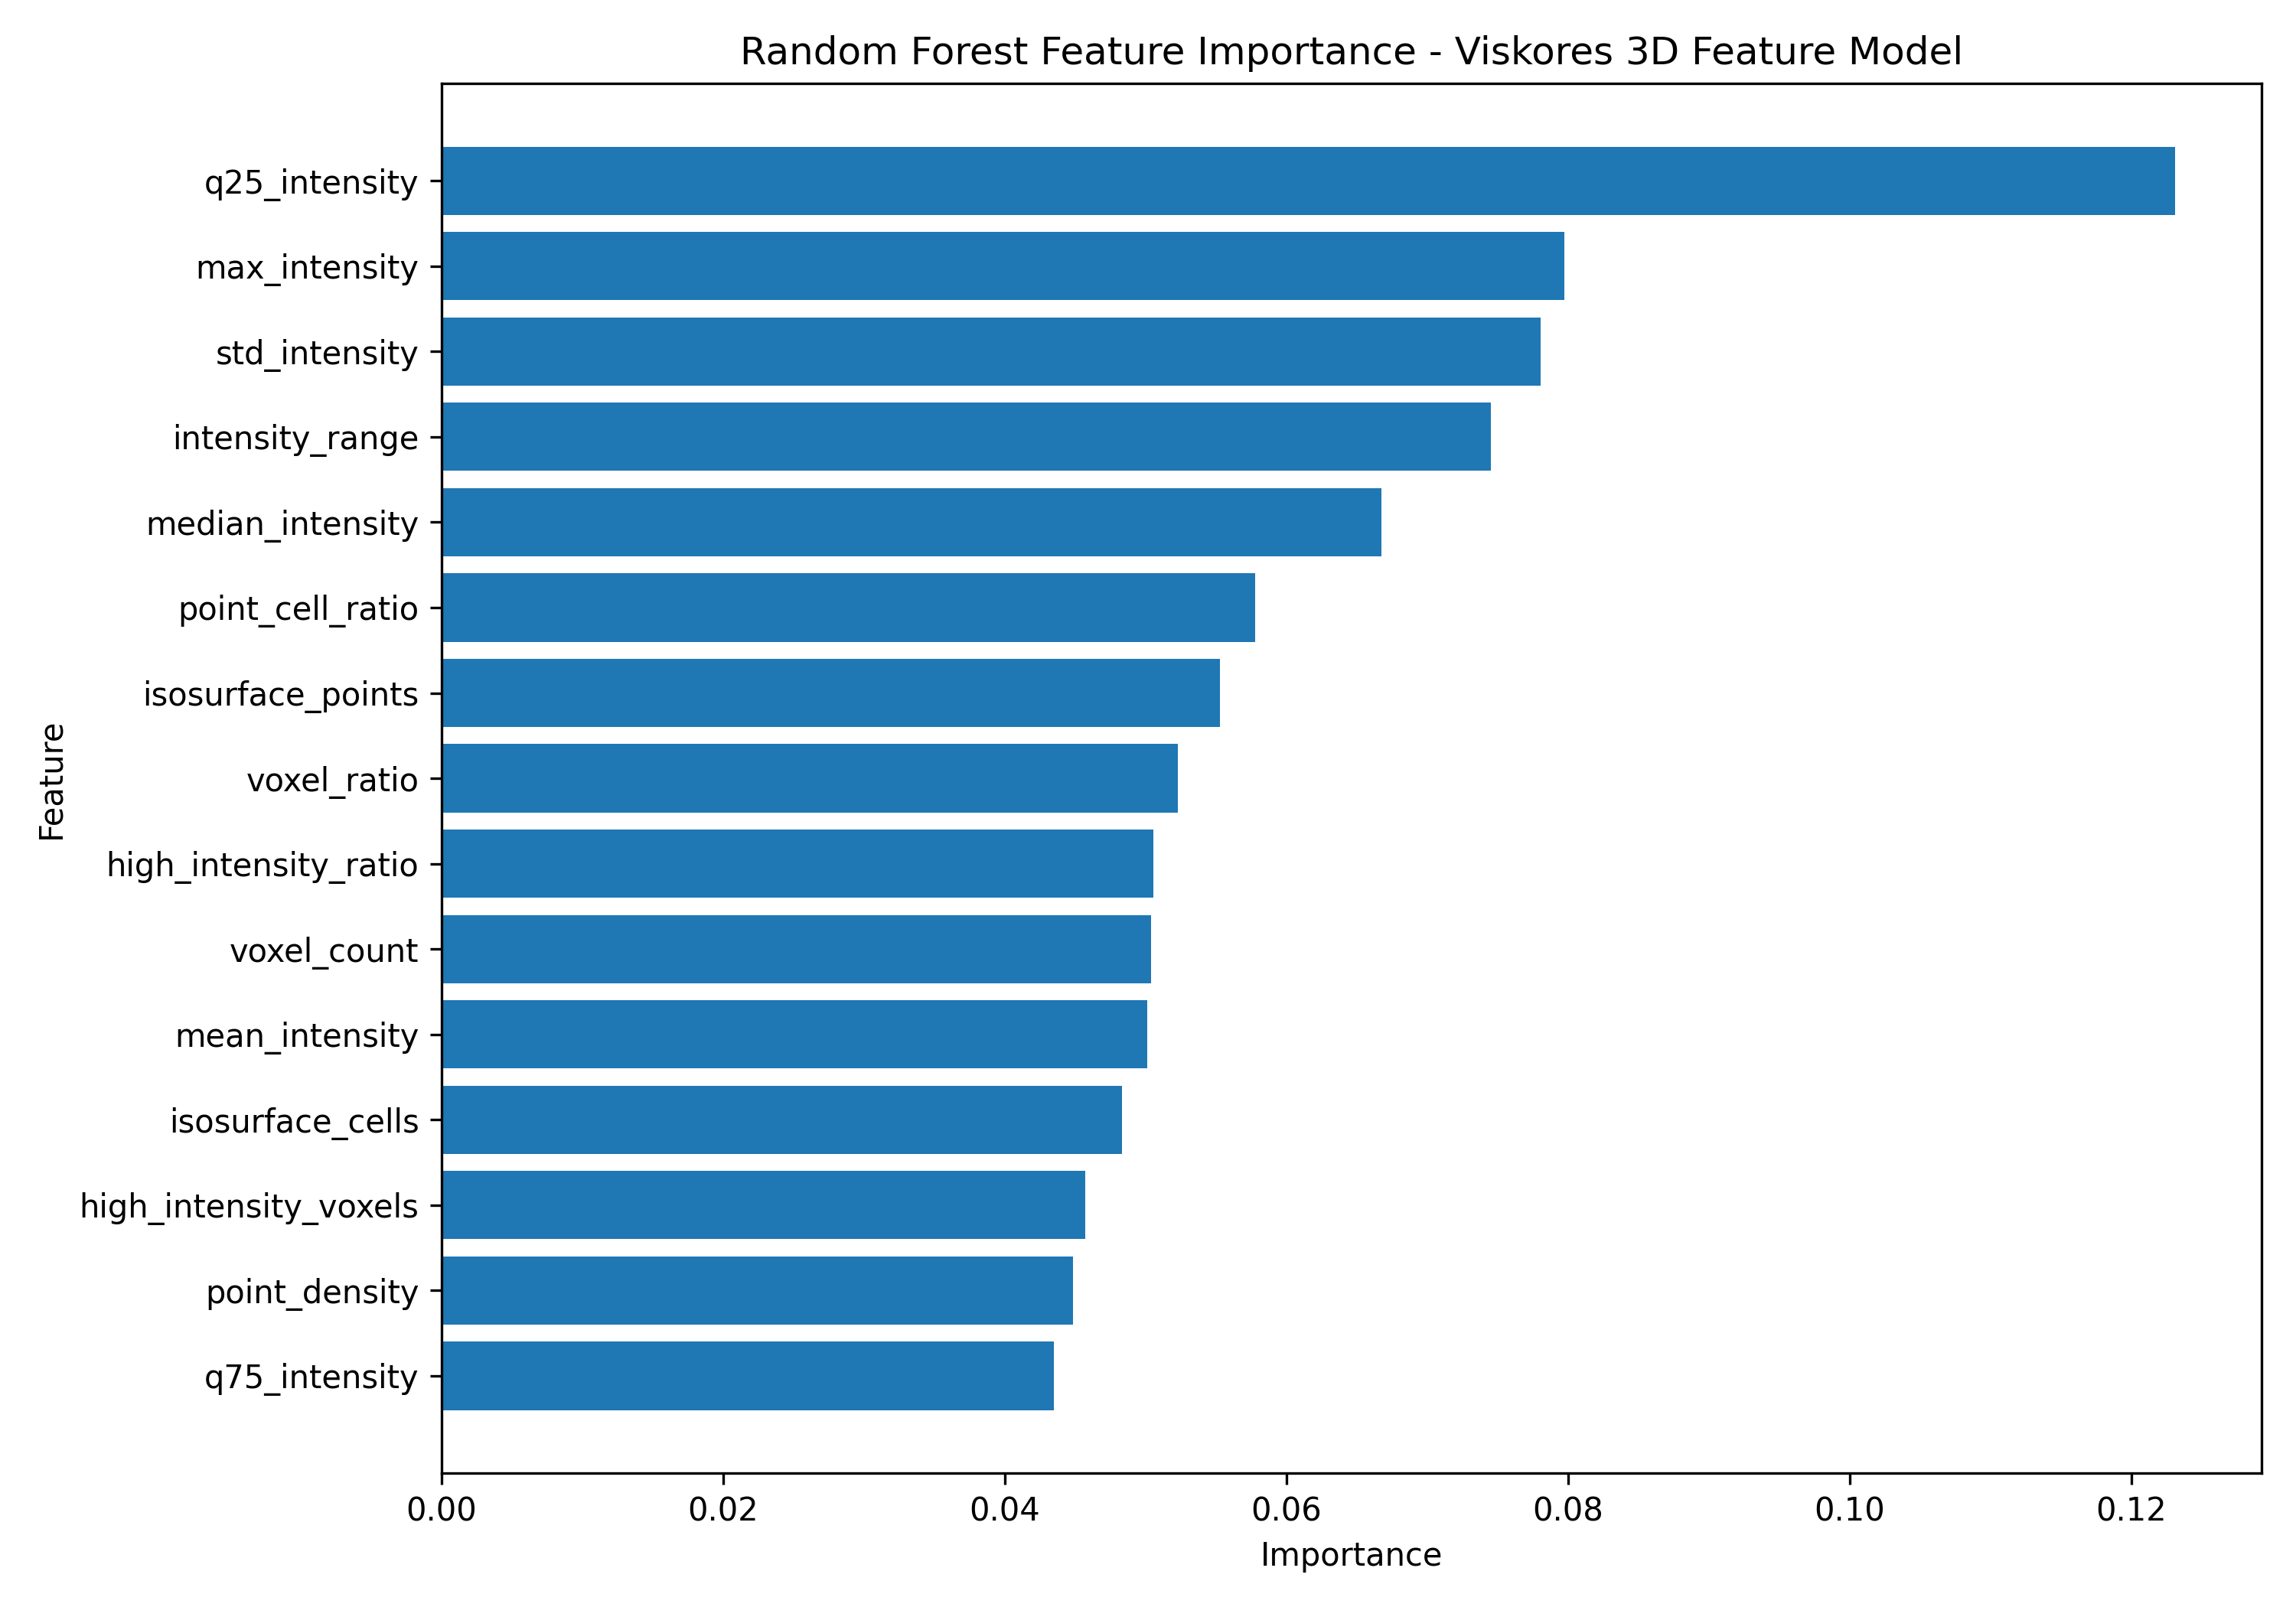

The data file committed next to this chart (first rows):
feature, importance
q25_intensity, 0.1231
max_intensity, 0.07977
std_intensity, 0.07808
intensity_range, 0.07451
median_intensity, 0.06675
point_cell_ratio, 0.05777
isosurface_points, 0.05528
voxel_ratio, 0.05233
high_intensity_ratio, 0.05059
voxel_count, 0.05042
mean_intensity, 0.05014
isosurface_cells, 0.04836
high_intensity_voxels, 0.04574
point_density, 0.04485
q75_intensity, 0.04349
iqr_intensity, 0.04117
cell_density, 0.03765
min_intensity, 0.0
